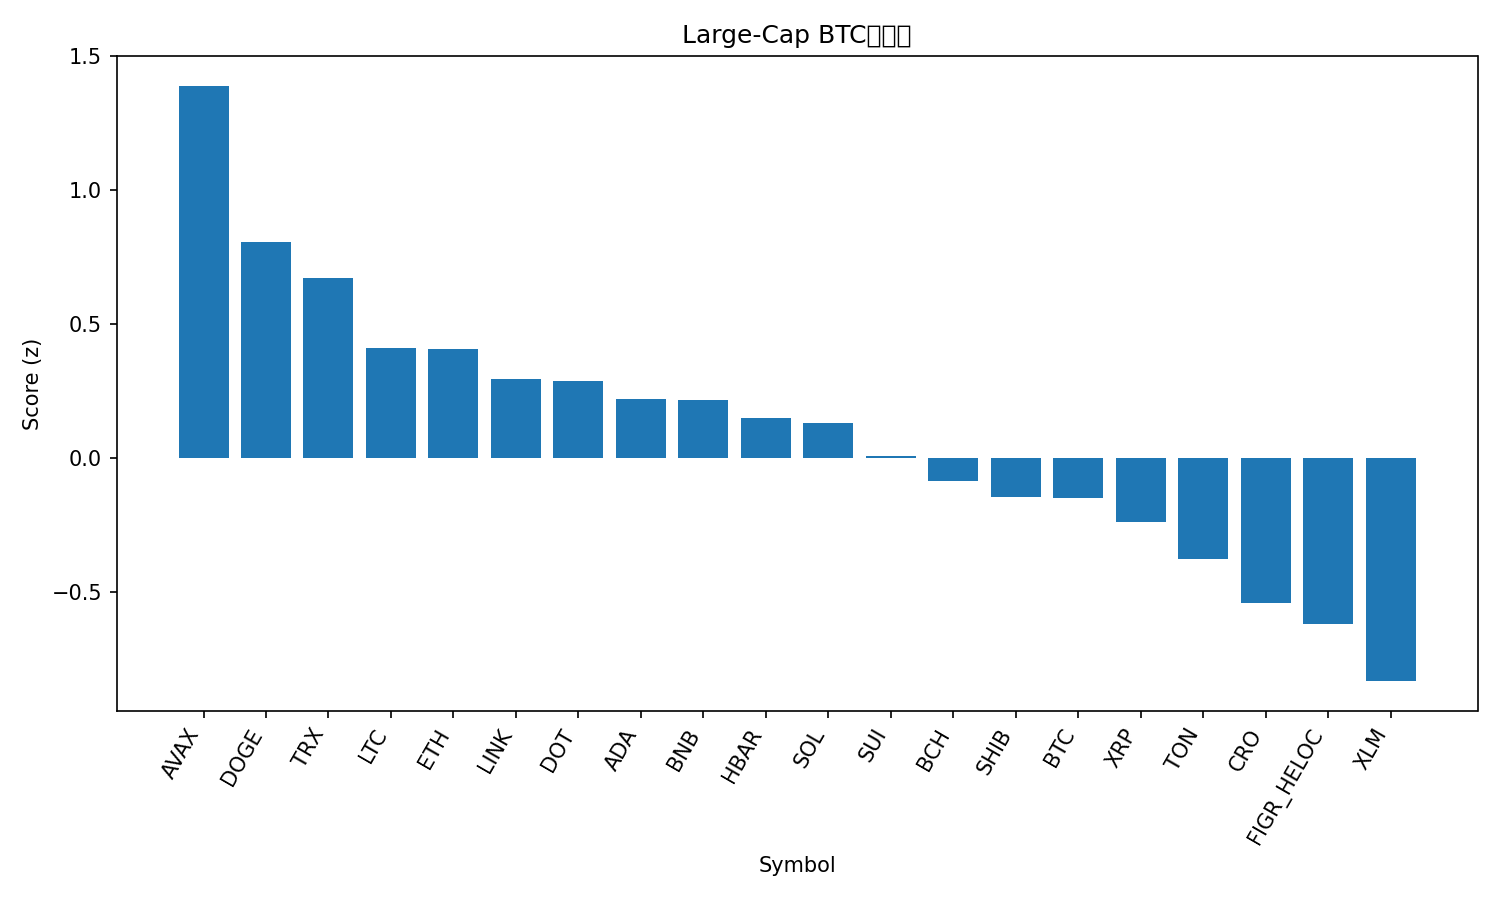

The file beside this chart, header and first rows:
rank, name, symbol, price_btc, price_usd, pct_1h_btc, pct_24h_btc, pct_7d_btc, market_cap_rank, market_cap_usd, volume_usd, score
1, Avalanche, AVAX, 0.0002542, 28.99, -0.05307, 6.604, 13.99, 21, 12242720739, 1791153170, 1.39
2, Dogecoin, DOGE, 2.2e-06, 0.2513, 0.0401, 3.078, 13.04, 9, 37957945894, 3270634444, 0.8074
3, TRON, TRX, 3.04e-06, 0.3469, 0.4935, 1.362, -0.3937, 10, 32843464044, 761040828, 0.6713
4, Litecoin, LTC, 0.001028, 117.2, 0.08533, 2.276, 2.476, 26, 8947333790, 734600679, 0.4116
5, Ethereum, ETH, 0.03892, 4438, 0.3373, 1.027, -2.279, 2, 535440291114, 37583600260, 0.4097
6, Chainlink, LINK, 0.0002089, 23.82, 0.3222, 0.6076, -0.92, 13, 16155758344, 867896541, 0.296
7, Polkadot, DOT, 3.684e-05, 4.2, -0.01886, 1.499, 8.139, 34, 6398161324, 320779692, 0.288
8, Cardano, ADA, 7.77e-06, 0.8861, 0.2476, -0.1456, 4.916, 11, 32367618782, 1600121049, 0.2213
9, BNB, BNB, 0.007893, 899.8, 0.2271, 0.2483, 2.912, 5, 125243928301, 1853385633, 0.2158
10, Hedera, HBAR, 2.08e-06, 0.2375, -0.07689, 1.302, 7.261, 25, 10072128648, 213287088, 0.1523
11, Solana, SOL, 0.001973, 225, -0.01857, 1.031, 5.129, 6, 122018232836, 8967275373, 0.1319
12, Sui, SUI, 3.177e-05, 3.62, -0.1941, 1.529, 5.85, 18, 12931116229, 1014840518, 0.01031
13, Bitcoin Cash, BCH, 0.005258, 599.5, 0.01277, 0.6028, -0.5575, 23, 11941980824, 639396461, -0.08565
14, Shiba Inu, SHIB, 1.14968e-10, 1.311e-05, -0.04247, -0.02903, 4.248, 31, 7724573630, 219365512, -0.1435
15, Bitcoin, BTC, 1.0, 114008, 0.0, 0.0, 0.0, 1, 2270840692555, 48214976941, -0.1471
16, XRP, XRP, 2.642e-05, 3.01, -0.083, -0.09282, 2.848, 3, 179538052257, 4580034142, -0.2373
17, Toncoin, TON, 2.802e-05, 3.19, -0.3306, 1.44, -1.129, 29, 8207306168, 203496876, -0.3751
18, Cronos, CRO, 2.28e-06, 0.2601, -0.1784, 0.369, -6.499, 28, 8746015602, 129857697, -0.5381
19, Figure Heloc, FIGR_HELOC, 8.71e-06, 0.9927, 0.04924, -2.026, -3.214, 20, 12261369147, 22990820, -0.6191
20, Stellar, XLM, 3.43e-06, 0.3906, -0.9144, 1.939, 5.505, 19, 12425308456, 264692837, -0.831
21, Hyperliquid, HYPE, 0.000468, 53.36, -1.333, -2.979, 13.14, 16, 14431295666, 740930245, -2.089
